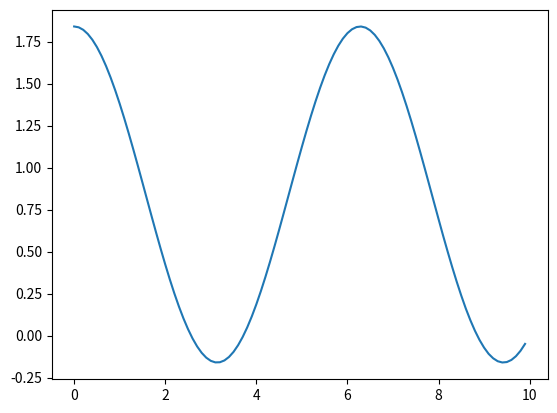

The script that saved this image:
import matplotlib.pyplot as plt
import numpy as np
import scipy as sp

xMin, xMax = (0, 10)
xValsOuter = np.arange(xMin, xMax, 1e-1)

def foo(x, f):
    xVals = np.arange(x, xMax, 1e-3)
    yVals = f(xVals)
    print(xVals.shape)
    print(yVals.shape)
    return sp.integrate.simpson(x=xVals, y=yVals)

fooVec = np.vectorize(foo)
yValsOuter = fooVec(xValsOuter, np.sin)

plt.plot(xValsOuter, yValsOuter)
plt.show()
